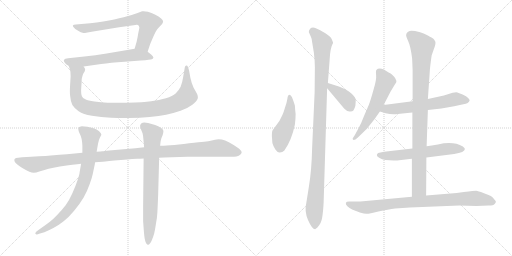
t = 0.00 s
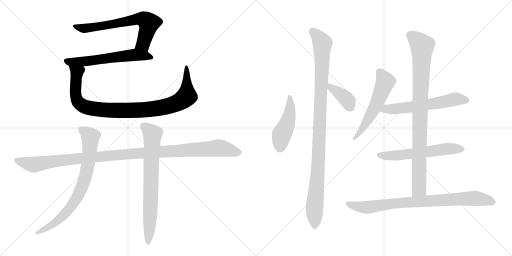
t = 2.39 s
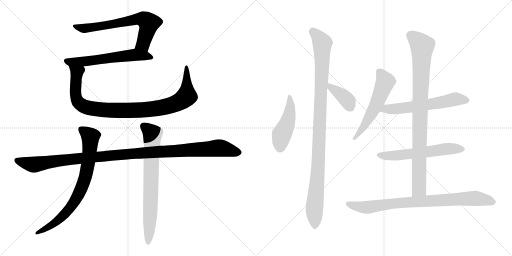
t = 4.77 s
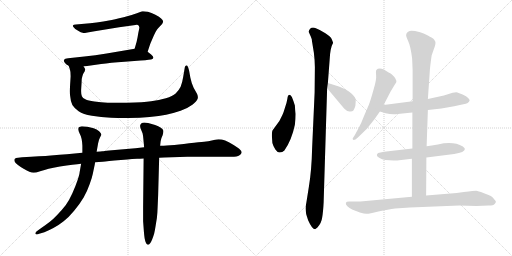
t = 7.16 s
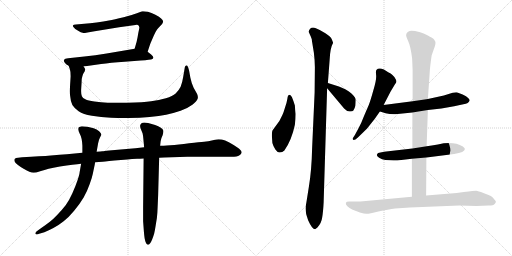
t = 9.54 s
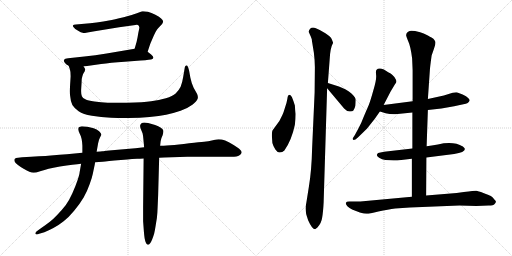
t = 11.93 s

The animated SVG that drew these frames (rendered in a browser with its animation timeline set to each time). Animation: 14 CSS @keyframes rules; one cycle of 11.93 s.

<svg version="1.1" viewBox="0 0 2048 1024" xmlns="http://www.w3.org/2000/svg">
  <g stroke="lightgray" stroke-dasharray="1,1" stroke-width="1" transform="scale(4, 4)">
    <line x1="0" y1="0" x2="256" y2="256"></line>
    <line x1="256" y1="0" x2="0" y2="256"></line>
    <line x1="128" y1="0" x2="128" y2="256"></line>
    <line x1="0" y1="128" x2="256" y2="128"></line>
    <line x1="256" y1="0" x2="512" y2="256"></line>
    <line x1="512" y1="0" x2="256" y2="256"></line>
    <line x1="384" y1="0" x2="384" y2="256"></line>
    <line x1="256" y1="128" x2="512" y2="128"></line>
  </g>
<g transform="scale(1, -1) translate(0, -850)">
   <style type="text/css">
    @keyframes keyframes0 {
      from {
       stroke: black;
       stroke-dashoffset: 681;
       stroke-width: 128;
       }
       69% {
       animation-timing-function: step-end;
       stroke: black;
       stroke-dashoffset: 0;
       stroke-width: 128;
       }
       to {
       stroke: black;
       stroke-width: 1024;
       }
       }
       #make-me-a-hanzi-animation-0 {
         animation: keyframes0 0.804199s both;
         animation-delay: 0.000000s;
         animation-timing-function: linear;
       }
    @keyframes keyframes1 {
      from {
       stroke: black;
       stroke-dashoffset: 604;
       stroke-width: 128;
       }
       66% {
       animation-timing-function: step-end;
       stroke: black;
       stroke-dashoffset: 0;
       stroke-width: 128;
       }
       to {
       stroke: black;
       stroke-width: 1024;
       }
       }
       #make-me-a-hanzi-animation-1 {
         animation: keyframes1 0.741536s both;
         animation-delay: 0.804199s;
         animation-timing-function: linear;
       }
    @keyframes keyframes2 {
      from {
       stroke: black;
       stroke-dashoffset: 981;
       stroke-width: 128;
       }
       76% {
       animation-timing-function: step-end;
       stroke: black;
       stroke-dashoffset: 0;
       stroke-width: 128;
       }
       to {
       stroke: black;
       stroke-width: 1024;
       }
       }
       #make-me-a-hanzi-animation-2 {
         animation: keyframes2 1.048340s both;
         animation-delay: 1.545735s;
         animation-timing-function: linear;
       }
    @keyframes keyframes3 {
      from {
       stroke: black;
       stroke-dashoffset: 1150;
       stroke-width: 128;
       }
       79% {
       animation-timing-function: step-end;
       stroke: black;
       stroke-dashoffset: 0;
       stroke-width: 128;
       }
       to {
       stroke: black;
       stroke-width: 1024;
       }
       }
       #make-me-a-hanzi-animation-3 {
         animation: keyframes3 1.185872s both;
         animation-delay: 2.594075s;
         animation-timing-function: linear;
       }
    @keyframes keyframes4 {
      from {
       stroke: black;
       stroke-dashoffset: 776;
       stroke-width: 128;
       }
       72% {
       animation-timing-function: step-end;
       stroke: black;
       stroke-dashoffset: 0;
       stroke-width: 128;
       }
       to {
       stroke: black;
       stroke-width: 1024;
       }
       }
       #make-me-a-hanzi-animation-4 {
         animation: keyframes4 0.881510s both;
         animation-delay: 3.779947s;
         animation-timing-function: linear;
       }
    @keyframes keyframes5 {
      from {
       stroke: black;
       stroke-dashoffset: 739;
       stroke-width: 128;
       }
       71% {
       animation-timing-function: step-end;
       stroke: black;
       stroke-dashoffset: 0;
       stroke-width: 128;
       }
       to {
       stroke: black;
       stroke-width: 1024;
       }
       }
       #make-me-a-hanzi-animation-5 {
         animation: keyframes5 0.851400s both;
         animation-delay: 4.661457s;
         animation-timing-function: linear;
       }
    @keyframes keyframes6 {
      from {
       stroke: black;
       stroke-dashoffset: 463;
       stroke-width: 128;
       }
       60% {
       animation-timing-function: step-end;
       stroke: black;
       stroke-dashoffset: 0;
       stroke-width: 128;
       }
       to {
       stroke: black;
       stroke-width: 1024;
       }
       }
       #make-me-a-hanzi-animation-6 {
         animation: keyframes6 0.626790s both;
         animation-delay: 5.512857s;
         animation-timing-function: linear;
       }
    @keyframes keyframes7 {
      from {
       stroke: black;
       stroke-dashoffset: 1051;
       stroke-width: 128;
       }
       77% {
       animation-timing-function: step-end;
       stroke: black;
       stroke-dashoffset: 0;
       stroke-width: 128;
       }
       to {
       stroke: black;
       stroke-width: 1024;
       }
       }
       #make-me-a-hanzi-animation-7 {
         animation: keyframes7 1.105306s both;
         animation-delay: 6.139647s;
         animation-timing-function: linear;
       }
    @keyframes keyframes8 {
      from {
       stroke: black;
       stroke-dashoffset: 385;
       stroke-width: 128;
       }
       56% {
       animation-timing-function: step-end;
       stroke: black;
       stroke-dashoffset: 0;
       stroke-width: 128;
       }
       to {
       stroke: black;
       stroke-width: 1024;
       }
       }
       #make-me-a-hanzi-animation-8 {
         animation: keyframes8 0.563314s both;
         animation-delay: 7.244953s;
         animation-timing-function: linear;
       }
    @keyframes keyframes9 {
      from {
       stroke: black;
       stroke-dashoffset: 565;
       stroke-width: 128;
       }
       65% {
       animation-timing-function: step-end;
       stroke: black;
       stroke-dashoffset: 0;
       stroke-width: 128;
       }
       to {
       stroke: black;
       stroke-width: 1024;
       }
       }
       #make-me-a-hanzi-animation-9 {
         animation: keyframes9 0.709798s both;
         animation-delay: 7.808267s;
         animation-timing-function: linear;
       }
    @keyframes keyframes10 {
      from {
       stroke: black;
       stroke-dashoffset: 601;
       stroke-width: 128;
       }
       66% {
       animation-timing-function: step-end;
       stroke: black;
       stroke-dashoffset: 0;
       stroke-width: 128;
       }
       to {
       stroke: black;
       stroke-width: 1024;
       }
       }
       #make-me-a-hanzi-animation-10 {
         animation: keyframes10 0.739095s both;
         animation-delay: 8.518065s;
         animation-timing-function: linear;
       }
    @keyframes keyframes11 {
      from {
       stroke: black;
       stroke-dashoffset: 593;
       stroke-width: 128;
       }
       66% {
       animation-timing-function: step-end;
       stroke: black;
       stroke-dashoffset: 0;
       stroke-width: 128;
       }
       to {
       stroke: black;
       stroke-width: 1024;
       }
       }
       #make-me-a-hanzi-animation-11 {
         animation: keyframes11 0.732585s both;
         animation-delay: 9.257160s;
         animation-timing-function: linear;
       }
    @keyframes keyframes12 {
      from {
       stroke: black;
       stroke-dashoffset: 924;
       stroke-width: 128;
       }
       75% {
       animation-timing-function: step-end;
       stroke: black;
       stroke-dashoffset: 0;
       stroke-width: 128;
       }
       to {
       stroke: black;
       stroke-width: 1024;
       }
       }
       #make-me-a-hanzi-animation-12 {
         animation: keyframes12 1.001953s both;
         animation-delay: 9.989745s;
         animation-timing-function: linear;
       }
    @keyframes keyframes13 {
      from {
       stroke: black;
       stroke-dashoffset: 842;
       stroke-width: 128;
       }
       73% {
       animation-timing-function: step-end;
       stroke: black;
       stroke-dashoffset: 0;
       stroke-width: 128;
       }
       to {
       stroke: black;
       stroke-width: 1024;
       }
       }
       #make-me-a-hanzi-animation-13 {
         animation: keyframes13 0.935221s both;
         animation-delay: 10.991698s;
         animation-timing-function: linear;
       }
</style>
<path d="M 590.5 643.0 L 600.5 673.0 Q 604.5 683.0 614.5 706.0 Q 624.5 729.0 632.5 737.0 L 648.5 754.0 Q 652.5 761.0 652.5 765.0 Q 651.5 769.0 644.5 776.0 Q 638.5 783.0 621.5 791.0 Q 605.5 799.0 591.5 803.0 Q 581.5 805.0 573.5 805.0 L 568.5 805.0 Q 563.5 804.0 547.5 797.0 Q 532.5 791.0 494.5 781.0 Q 456.5 772.0 435.5 768.0 Q 415.5 764.0 386.5 760.0 Q 358.5 756.0 337.5 755.0 L 303.5 752.0 Q 293.5 751.0 292.5 749.0 Q 291.5 748.0 291.5 747.0 Q 291.5 745.0 294.5 741.0 Q 298.5 734.0 312.5 727.0 Q 324.5 719.0 330.5 719.0 Q 332.5 718.0 336.5 718.0 Q 339.5 718.0 344.5 719.0 L 372.5 724.0 L 476.5 741.0 L 534.5 749.0 Q 542.5 751.0 546.5 751.0 Q 550.5 751.0 552.5 750.0 Q 553.5 749.0 555.5 746.0 L 557.5 740.0 Q 557.5 737.0 555.5 729.0 Q 553.5 721.0 550.5 702.0 Q 547.5 683.0 538.5 655.0 C 529.5 626.0 581.5 615.0 590.5 643.0 Z" fill="lightgray"></path> 
<path d="M 334.5 584.0 L 404.5 594.0 Q 440.5 599.0 498.5 603.0 L 562.5 608.0 Q 603.5 611.0 607.5 613.0 Q 611.5 615.0 613.5 619.0 L 613.5 620.0 Q 613.5 624.0 604.5 632.0 L 590.5 643.0 C 568.5 660.0 568.5 660.0 538.5 655.0 L 426.5 636.0 Q 380.5 628.0 337.5 624.0 L 272.5 617.0 Q 258.5 616.0 256.5 611.0 Q 255.5 610.0 255.5 608.0 Q 255.5 605.0 258.5 600.0 Q 262.5 593.0 274.5 587.0 L 334.5 584.0 Z" fill="lightgray"></path> 
<path d="M 274.5 587.0 L 279.5 573.0 Q 282.5 565.0 282.5 545.0 Q 282.5 543.0 280.5 512.0 Q 279.5 497.0 279.5 485.0 Q 279.5 474.0 280.5 467.0 Q 282.5 443.0 289.5 430.0 Q 297.5 417.0 314.5 405.0 Q 332.5 393.0 367.5 387.0 Q 403.5 381.0 444.5 379.0 Q 472.5 378.0 494.5 378.0 L 515.5 378.0 Q 560.5 378.0 598.5 382.0 Q 636.5 385.0 664.5 391.0 Q 692.5 397.0 722.5 407.0 Q 750.5 417.0 769.5 431.0 Q 787.5 445.0 790.5 455.0 Q 791.5 458.0 791.5 461.0 Q 791.5 467.0 788.5 474.0 L 774.5 499.0 Q 766.5 515.0 761.5 539.0 L 756.5 567.0 Q 751.5 588.0 746.5 588.0 L 745.5 588.0 Q 740.5 587.0 739.5 582.0 L 732.5 541.0 Q 729.5 521.0 722.5 503.0 Q 714.5 487.0 702.5 476.0 Q 690.5 465.0 663.5 457.0 Q 636.5 449.0 604.5 445.0 Q 574.5 441.0 509.5 439.0 L 430.5 439.0 Q 404.5 441.0 377.5 444.0 Q 351.5 447.0 341.5 453.0 Q 330.5 458.0 327.5 465.0 Q 324.5 471.0 324.5 484.0 L 324.5 491.0 L 326.5 523.0 Q 326.5 537.0 329.5 545.0 Q 331.5 553.0 334.5 558.0 L 338.5 564.0 Q 340.5 569.0 340.5 573.0 Q 339.5 577.0 334.5 584.0 C 329.5 614.0 265.5 616.0 274.5 587.0 Z" fill="lightgray"></path> 
<path d="M 636.5 219.0 L 656.5 220.0 L 749.5 223.0 L 924.5 223.0 Q 950.5 223.0 956.5 228.0 Q 966.5 235.0 966.5 240.0 L 966.5 241.0 Q 966.5 246.0 960.5 251.0 Q 954.5 258.0 934.5 270.0 Q 913.5 283.0 900.5 288.0 Q 887.5 293.0 874.5 293.0 Q 870.5 293.0 851.5 289.0 Q 832.5 285.0 816.5 283.0 Q 799.5 282.0 756.5 277.0 Q 712.5 271.0 681.5 269.0 Q 649.5 267.0 640.5 267.0 L 576.5 261.0 L 541.5 257.0 L 436.5 248.0 Q 414.5 245.0 409.5 245.0 Q 403.5 245.0 386.5 243.0 L 329.5 239.0 L 267.5 233.0 Q 241.5 231.0 203.5 228.0 Q 165.5 225.0 88.5 221.0 L 72.5 219.0 Q 62.5 219.0 58.5 214.0 Q 57.5 212.0 57.5 209.0 Q 57.5 207.0 58.5 204.0 Q 60.5 199.0 70.5 191.0 Q 80.5 183.0 94.5 175.0 Q 108.5 167.0 117.5 163.0 Q 126.5 159.0 134.5 159.0 Q 142.5 159.0 160.5 165.0 Q 178.5 171.0 194.5 175.0 Q 210.5 179.0 239.5 184.0 Q 268.5 189.0 289.5 191.0 Q 310.5 193.0 324.5 195.0 L 380.5 201.0 L 410.5 203.0 Q 426.5 205.0 483.5 210.0 Q 540.5 215.0 548.5 215.0 Q 557.5 215.0 574.5 216.0 L 636.5 219.0 Z" fill="lightgray"></path> 
<path d="M 386.5 243.0 L 392.5 277.0 Q 394.5 289.0 399.5 299.0 L 405.5 311.0 Q 405.5 317.0 396.5 325.0 Q 387.5 333.0 374.5 337.0 Q 362.5 341.0 349.5 343.0 Q 336.5 345.0 327.5 345.0 Q 318.5 343.0 315.5 341.0 Q 313.5 338.0 313.5 334.0 L 313.5 332.0 Q 313.5 327.0 318.5 316.0 Q 324.5 305.0 326.5 294.0 Q 328.5 284.0 329.5 268.0 L 329.5 239.0 L 324.5 195.0 L 318.5 161.0 Q 318.5 155.0 310.5 130.0 Q 302.5 106.0 289.5 77.0 Q 276.5 48.0 262.5 29.0 Q 248.5 11.0 230.5 -8.0 Q 212.5 -27.0 199.5 -37.0 Q 186.5 -47.0 166.5 -61.0 L 152.5 -71.0 Q 142.5 -77.0 141.5 -82.0 L 141.5 -84.0 Q 141.5 -87.0 144.5 -87.0 Q 145.5 -88.0 147.5 -88.0 Q 151.5 -88.0 156.5 -85.0 L 177.5 -79.0 Q 192.5 -73.0 213.5 -62.0 Q 234.5 -51.0 254.5 -35.0 Q 274.5 -20.0 296.5 7.0 Q 318.5 33.0 334.5 60.0 Q 349.5 87.0 358.5 113.0 Q 368.5 140.0 371.5 156.0 Q 374.5 171.0 376.5 180.0 Q 378.5 188.0 380.5 201.0 L 386.5 243.0 Z" fill="lightgray"></path> 
<path d="M 640.5 267.0 L 642.5 285.0 L 645.5 297.0 Q 648.5 305.0 650.5 309.0 Q 653.5 319.0 653.5 324.0 L 653.5 327.0 Q 652.5 333.0 643.5 339.0 Q 633.5 345.0 620.5 350.0 Q 606.5 355.0 592.5 358.0 Q 583.5 360.0 577.5 360.0 Q 573.5 360.0 570.5 359.0 Q 563.5 357.0 561.5 351.0 Q 560.5 349.0 560.5 346.0 Q 560.5 342.0 562.5 336.0 L 570.5 316.0 Q 572.5 307.0 573.5 294.0 Q 574.5 280.0 575.5 275.0 Q 575.5 269.0 576.5 261.0 L 574.5 216.0 L 572.5 25.0 L 572.5 -35.0 L 575.5 -76.0 Q 576.5 -89.0 578.5 -103.0 Q 580.5 -116.0 584.5 -123.0 Q 588.5 -129.0 592.5 -129.0 Q 595.5 -129.0 600.5 -123.0 Q 604.5 -118.0 608.5 -108.0 Q 612.5 -98.0 616.5 -85.0 Q 619.5 -73.0 623.5 -47.0 Q 628.5 -21.0 629.5 0.0 Q 630.5 21.0 632.5 68.0 L 636.5 213.0 L 636.5 219.0 L 640.5 267.0 Z" fill="lightgray"></path> 
<path d="M 1182.5 394.5 Q 1180.5 407.5 1179.5 428.5 Q 1174.5 445.5 1167.5 462.5 Q 1153.5 481.5 1149.5 455.5 Q 1147.5 441.5 1139.5 418.5 Q 1132.5 395.5 1129.5 390.5 L 1117.5 366.5 L 1090.5 329.5 Q 1087.5 325.5 1087.5 306.5 L 1089.5 278.5 Q 1092.5 266.5 1101.5 252.5 Q 1111.5 238.5 1119.5 240.5 Q 1129.5 240.5 1137.5 248.5 Q 1166.5 289.5 1179.5 351.5 Q 1182.5 376.5 1182.5 394.5 Z" fill="lightgray"></path> 
<path d="M 1294.5 40.5 L 1308.5 497.5 L 1311.5 518.5 L 1318.5 610.5 Q 1320.5 658.5 1332.5 679.5 L 1327.5 692.5 Q 1323.5 703.5 1301.5 717.5 Q 1279.5 731.5 1263.5 737.5 Q 1248.5 742.5 1240.5 735.5 Q 1233.5 727.5 1235.5 721.5 L 1243.5 703.5 Q 1248.5 691.5 1247.5 688.5 L 1255.5 639.5 Q 1259.5 607.5 1259.5 581.5 L 1258.5 480.5 L 1248.5 258.5 Q 1246.5 169.5 1235.5 103.5 L 1225.5 40.5 Q 1216.5 4.5 1232.5 -30.5 Q 1248.5 -66.5 1260.5 -66.5 L 1269.5 -59.5 Q 1285.5 -42.5 1288.5 -20.5 Q 1292.5 1.5 1294.5 40.5 Z" fill="lightgray"></path> 
<path d="M 1308.5 497.5 L 1376.5 416.5 Q 1387.5 404.5 1398.5 404.5 Q 1409.5 403.5 1413.5 408.5 Q 1419.5 418.5 1421.5 427.5 Q 1423.5 448.5 1422.5 454.5 Q 1421.5 460.5 1413.5 468.5 Q 1400.5 485.5 1367.5 499.5 L 1355.5 504.5 L 1311.5 518.5 C 1283.5 527.5 1289.5 520.5 1308.5 497.5 Z" fill="lightgray"></path> 
<path d="M 1534.5 430.5 L 1562.5 484.5 L 1580.5 514.5 Q 1585.5 520.5 1585.5 524.5 Q 1586.5 528.5 1577.5 542.5 Q 1569.5 552.5 1562.5 556.5 Q 1556.5 559.5 1535.5 572.5 Q 1514.5 580.5 1505.5 570.5 Q 1502.5 566.5 1504.5 549.5 Q 1506.5 531.5 1493.5 489.5 Q 1481.5 446.5 1475.5 431.5 L 1456.5 387.5 Q 1444.5 355.5 1433.5 336.5 L 1419.5 310.5 L 1410.5 296.5 Q 1410.5 292.5 1414.5 290.5 Q 1420.5 290.5 1431.5 300.5 L 1467.5 335.5 L 1498.5 374.5 L 1519.5 404.5 L 1534.5 430.5 Z" fill="lightgray"></path> 
<path d="M 1711.5 410.5 L 1765.5 416.5 L 1816.5 425.5 L 1853.5 433.5 Q 1875.5 436.5 1878.5 448.5 Q 1879.5 451.5 1872.5 458.5 Q 1866.5 465.5 1850.5 472.5 Q 1834.5 479.5 1829.5 480.5 Q 1824.5 481.5 1810.5 479.5 L 1775.5 468.5 L 1711.5 454.5 L 1650.5 445.5 L 1534.5 430.5 C 1504.5 426.5 1490.5 413.5 1519.5 404.5 L 1542.5 397.5 Q 1567.5 391.5 1590.5 394.5 L 1649.5 400.5 L 1711.5 410.5 Z" fill="lightgray"></path> 
<path d="M 1705.5 220.5 L 1816.5 234.5 Q 1859.5 241.5 1859.5 254.5 L 1857.5 258.5 L 1851.5 264.5 Q 1812.5 287.5 1751.5 272.5 Q 1725.5 267.5 1706.5 265.5 L 1649.5 256.5 L 1536.5 243.5 Q 1519.5 240.5 1512.5 238.5 Q 1509.5 236.5 1507.5 231.5 Q 1505.5 226.5 1516.5 219.5 Q 1527.5 211.5 1541.5 210.5 L 1574.5 208.5 Q 1593.5 208.5 1596.5 209.5 L 1647.5 215.5 L 1705.5 220.5 Z" fill="lightgray"></path> 
<path d="M 1704.5 68.5 L 1705.5 220.5 L 1706.5 265.5 L 1711.5 410.5 L 1711.5 454.5 L 1719.5 570.5 Q 1720.5 585.5 1726.5 628.5 L 1735.5 654.5 Q 1743.5 674.5 1741.5 683.5 Q 1737.5 691.5 1733.5 695.5 Q 1729.5 698.5 1711.5 708.5 Q 1693.5 717.5 1680.5 721.5 Q 1641.5 731.5 1634.5 724.5 Q 1631.5 723.5 1626.5 717.5 L 1624.5 710.5 Q 1623.5 707.5 1632.5 686.5 Q 1642.5 665.5 1648.5 616.5 L 1650.5 569.5 L 1650.5 445.5 L 1649.5 400.5 L 1649.5 256.5 L 1647.5 215.5 L 1647.5 63.5 C 1647.5 33.5 1704.5 38.5 1704.5 68.5 Z" fill="lightgray"></path> 
<path d="M 1855.5 82.5 L 1826.5 78.5 L 1704.5 68.5 L 1647.5 63.5 L 1441.5 44.5 L 1396.5 44.5 Q 1385.5 44.5 1383.5 39.5 Q 1381.5 33.5 1389.5 25.5 Q 1397.5 17.5 1408.5 12.5 L 1439.5 0.5 Q 1457.5 -4.5 1465.5 -4.5 Q 1473.5 -5.5 1513.5 4.5 Q 1553.5 13.5 1580.5 16.5 L 1639.5 20.5 L 1837.5 28.5 L 1905.5 26.5 L 1954.5 28.5 Q 1973.5 28.5 1978.5 34.5 Q 1983.5 40.5 1983.5 43.5 Q 1984.5 45.5 1977.5 52.5 Q 1971.5 62.5 1963.5 66.5 Q 1955.5 70.5 1933.5 78.5 Q 1912.5 86.5 1904.5 87.5 Q 1897.5 87.5 1855.5 82.5 Z" fill="lightgray"></path> 
      <clipPath id="make-me-a-hanzi-clip-0">
      <path d="M 590.5 643.0 L 600.5 673.0 Q 604.5 683.0 614.5 706.0 Q 624.5 729.0 632.5 737.0 L 648.5 754.0 Q 652.5 761.0 652.5 765.0 Q 651.5 769.0 644.5 776.0 Q 638.5 783.0 621.5 791.0 Q 605.5 799.0 591.5 803.0 Q 581.5 805.0 573.5 805.0 L 568.5 805.0 Q 563.5 804.0 547.5 797.0 Q 532.5 791.0 494.5 781.0 Q 456.5 772.0 435.5 768.0 Q 415.5 764.0 386.5 760.0 Q 358.5 756.0 337.5 755.0 L 303.5 752.0 Q 293.5 751.0 292.5 749.0 Q 291.5 748.0 291.5 747.0 Q 291.5 745.0 294.5 741.0 Q 298.5 734.0 312.5 727.0 Q 324.5 719.0 330.5 719.0 Q 332.5 718.0 336.5 718.0 Q 339.5 718.0 344.5 719.0 L 372.5 724.0 L 476.5 741.0 L 534.5 749.0 Q 542.5 751.0 546.5 751.0 Q 550.5 751.0 552.5 750.0 Q 553.5 749.0 555.5 746.0 L 557.5 740.0 Q 557.5 737.0 555.5 729.0 Q 553.5 721.0 550.5 702.0 Q 547.5 683.0 538.5 655.0 C 529.5 626.0 581.5 615.0 590.5 643.0 Z" fill="lightgray"></path>
      </clipPath>
      <path clip-path="url(#make-me-a-hanzi-clip-0)" d="M 296.5 746.0 L 338.5 736.0 L 539.5 772.0 L 575.5 773.0 L 595.5 756.0 L 593.5 743.0 L 573.5 675.0 L 546.5 660.0 " fill="none" id="make-me-a-hanzi-animation-0" stroke-dasharray="553 1106" stroke-linecap="round"></path>

      <clipPath id="make-me-a-hanzi-clip-1">
      <path d="M 334.5 584.0 L 404.5 594.0 Q 440.5 599.0 498.5 603.0 L 562.5 608.0 Q 603.5 611.0 607.5 613.0 Q 611.5 615.0 613.5 619.0 L 613.5 620.0 Q 613.5 624.0 604.5 632.0 L 590.5 643.0 C 568.5 660.0 568.5 660.0 538.5 655.0 L 426.5 636.0 Q 380.5 628.0 337.5 624.0 L 272.5 617.0 Q 258.5 616.0 256.5 611.0 Q 255.5 610.0 255.5 608.0 Q 255.5 605.0 258.5 600.0 Q 262.5 593.0 274.5 587.0 L 334.5 584.0 Z" fill="lightgray"></path>
      </clipPath>
      <path clip-path="url(#make-me-a-hanzi-clip-1)" d="M 263.5 607.0 L 277.5 602.0 L 352.5 605.0 L 535.5 631.0 L 607.5 620.0 " fill="none" id="make-me-a-hanzi-animation-1" stroke-dasharray="476 952" stroke-linecap="round"></path>

      <clipPath id="make-me-a-hanzi-clip-2">
      <path d="M 274.5 587.0 L 279.5 573.0 Q 282.5 565.0 282.5 545.0 Q 282.5 543.0 280.5 512.0 Q 279.5 497.0 279.5 485.0 Q 279.5 474.0 280.5 467.0 Q 282.5 443.0 289.5 430.0 Q 297.5 417.0 314.5 405.0 Q 332.5 393.0 367.5 387.0 Q 403.5 381.0 444.5 379.0 Q 472.5 378.0 494.5 378.0 L 515.5 378.0 Q 560.5 378.0 598.5 382.0 Q 636.5 385.0 664.5 391.0 Q 692.5 397.0 722.5 407.0 Q 750.5 417.0 769.5 431.0 Q 787.5 445.0 790.5 455.0 Q 791.5 458.0 791.5 461.0 Q 791.5 467.0 788.5 474.0 L 774.5 499.0 Q 766.5 515.0 761.5 539.0 L 756.5 567.0 Q 751.5 588.0 746.5 588.0 L 745.5 588.0 Q 740.5 587.0 739.5 582.0 L 732.5 541.0 Q 729.5 521.0 722.5 503.0 Q 714.5 487.0 702.5 476.0 Q 690.5 465.0 663.5 457.0 Q 636.5 449.0 604.5 445.0 Q 574.5 441.0 509.5 439.0 L 430.5 439.0 Q 404.5 441.0 377.5 444.0 Q 351.5 447.0 341.5 453.0 Q 330.5 458.0 327.5 465.0 Q 324.5 471.0 324.5 484.0 L 324.5 491.0 L 326.5 523.0 Q 326.5 537.0 329.5 545.0 Q 331.5 553.0 334.5 558.0 L 338.5 564.0 Q 340.5 569.0 340.5 573.0 Q 339.5 577.0 334.5 584.0 C 329.5 614.0 265.5 616.0 274.5 587.0 Z" fill="lightgray"></path>
      </clipPath>
      <path clip-path="url(#make-me-a-hanzi-clip-2)" d="M 281.5 582.0 L 307.5 560.0 L 301.5 481.0 L 306.5 452.0 L 318.5 436.0 L 340.5 423.0 L 379.5 414.0 L 510.5 408.0 L 641.5 419.0 L 691.5 431.0 L 726.5 448.0 L 742.5 460.0 L 747.5 476.0 L 746.5 583.0 " fill="none" id="make-me-a-hanzi-animation-2" stroke-dasharray="853 1706" stroke-linecap="round"></path>

      <clipPath id="make-me-a-hanzi-clip-3">
      <path d="M 636.5 219.0 L 656.5 220.0 L 749.5 223.0 L 924.5 223.0 Q 950.5 223.0 956.5 228.0 Q 966.5 235.0 966.5 240.0 L 966.5 241.0 Q 966.5 246.0 960.5 251.0 Q 954.5 258.0 934.5 270.0 Q 913.5 283.0 900.5 288.0 Q 887.5 293.0 874.5 293.0 Q 870.5 293.0 851.5 289.0 Q 832.5 285.0 816.5 283.0 Q 799.5 282.0 756.5 277.0 Q 712.5 271.0 681.5 269.0 Q 649.5 267.0 640.5 267.0 L 576.5 261.0 L 541.5 257.0 L 436.5 248.0 Q 414.5 245.0 409.5 245.0 Q 403.5 245.0 386.5 243.0 L 329.5 239.0 L 267.5 233.0 Q 241.5 231.0 203.5 228.0 Q 165.5 225.0 88.5 221.0 L 72.5 219.0 Q 62.5 219.0 58.5 214.0 Q 57.5 212.0 57.5 209.0 Q 57.5 207.0 58.5 204.0 Q 60.5 199.0 70.5 191.0 Q 80.5 183.0 94.5 175.0 Q 108.5 167.0 117.5 163.0 Q 126.5 159.0 134.5 159.0 Q 142.5 159.0 160.5 165.0 Q 178.5 171.0 194.5 175.0 Q 210.5 179.0 239.5 184.0 Q 268.5 189.0 289.5 191.0 Q 310.5 193.0 324.5 195.0 L 380.5 201.0 L 410.5 203.0 Q 426.5 205.0 483.5 210.0 Q 540.5 215.0 548.5 215.0 Q 557.5 215.0 574.5 216.0 L 636.5 219.0 Z" fill="lightgray"></path>
      </clipPath>
      <path clip-path="url(#make-me-a-hanzi-clip-3)" d="M 68.5 210.0 L 125.5 192.0 L 144.5 192.0 L 338.5 219.0 L 875.5 258.0 L 954.5 241.0 " fill="none" id="make-me-a-hanzi-animation-3" stroke-dasharray="1022 2044" stroke-linecap="round"></path>

      <clipPath id="make-me-a-hanzi-clip-4">
      <path d="M 386.5 243.0 L 392.5 277.0 Q 394.5 289.0 399.5 299.0 L 405.5 311.0 Q 405.5 317.0 396.5 325.0 Q 387.5 333.0 374.5 337.0 Q 362.5 341.0 349.5 343.0 Q 336.5 345.0 327.5 345.0 Q 318.5 343.0 315.5 341.0 Q 313.5 338.0 313.5 334.0 L 313.5 332.0 Q 313.5 327.0 318.5 316.0 Q 324.5 305.0 326.5 294.0 Q 328.5 284.0 329.5 268.0 L 329.5 239.0 L 324.5 195.0 L 318.5 161.0 Q 318.5 155.0 310.5 130.0 Q 302.5 106.0 289.5 77.0 Q 276.5 48.0 262.5 29.0 Q 248.5 11.0 230.5 -8.0 Q 212.5 -27.0 199.5 -37.0 Q 186.5 -47.0 166.5 -61.0 L 152.5 -71.0 Q 142.5 -77.0 141.5 -82.0 L 141.5 -84.0 Q 141.5 -87.0 144.5 -87.0 Q 145.5 -88.0 147.5 -88.0 Q 151.5 -88.0 156.5 -85.0 L 177.5 -79.0 Q 192.5 -73.0 213.5 -62.0 Q 234.5 -51.0 254.5 -35.0 Q 274.5 -20.0 296.5 7.0 Q 318.5 33.0 334.5 60.0 Q 349.5 87.0 358.5 113.0 Q 368.5 140.0 371.5 156.0 Q 374.5 171.0 376.5 180.0 Q 378.5 188.0 380.5 201.0 L 386.5 243.0 Z" fill="lightgray"></path>
      </clipPath>
      <path clip-path="url(#make-me-a-hanzi-clip-4)" d="M 324.5 335.0 L 361.5 303.0 L 351.5 190.0 L 327.5 102.0 L 305.5 56.0 L 266.5 2.0 L 221.5 -40.0 L 145.5 -83.0 " fill="none" id="make-me-a-hanzi-animation-4" stroke-dasharray="648 1296" stroke-linecap="round"></path>

      <clipPath id="make-me-a-hanzi-clip-5">
      <path d="M 640.5 267.0 L 642.5 285.0 L 645.5 297.0 Q 648.5 305.0 650.5 309.0 Q 653.5 319.0 653.5 324.0 L 653.5 327.0 Q 652.5 333.0 643.5 339.0 Q 633.5 345.0 620.5 350.0 Q 606.5 355.0 592.5 358.0 Q 583.5 360.0 577.5 360.0 Q 573.5 360.0 570.5 359.0 Q 563.5 357.0 561.5 351.0 Q 560.5 349.0 560.5 346.0 Q 560.5 342.0 562.5 336.0 L 570.5 316.0 Q 572.5 307.0 573.5 294.0 Q 574.5 280.0 575.5 275.0 Q 575.5 269.0 576.5 261.0 L 574.5 216.0 L 572.5 25.0 L 572.5 -35.0 L 575.5 -76.0 Q 576.5 -89.0 578.5 -103.0 Q 580.5 -116.0 584.5 -123.0 Q 588.5 -129.0 592.5 -129.0 Q 595.5 -129.0 600.5 -123.0 Q 604.5 -118.0 608.5 -108.0 Q 612.5 -98.0 616.5 -85.0 Q 619.5 -73.0 623.5 -47.0 Q 628.5 -21.0 629.5 0.0 Q 630.5 21.0 632.5 68.0 L 636.5 213.0 L 636.5 219.0 L 640.5 267.0 Z" fill="lightgray"></path>
      </clipPath>
      <path clip-path="url(#make-me-a-hanzi-clip-5)" d="M 574.5 346.0 L 610.5 313.0 L 601.5 -5.0 L 592.5 -121.0 " fill="none" id="make-me-a-hanzi-animation-5" stroke-dasharray="611 1222" stroke-linecap="round"></path>

      <clipPath id="make-me-a-hanzi-clip-6">
      <path d="M 1182.5 394.5 Q 1180.5 407.5 1179.5 428.5 Q 1174.5 445.5 1167.5 462.5 Q 1153.5 481.5 1149.5 455.5 Q 1147.5 441.5 1139.5 418.5 Q 1132.5 395.5 1129.5 390.5 L 1117.5 366.5 L 1090.5 329.5 Q 1087.5 325.5 1087.5 306.5 L 1089.5 278.5 Q 1092.5 266.5 1101.5 252.5 Q 1111.5 238.5 1119.5 240.5 Q 1129.5 240.5 1137.5 248.5 Q 1166.5 289.5 1179.5 351.5 Q 1182.5 376.5 1182.5 394.5 Z" fill="lightgray"></path>
      </clipPath>
      <path clip-path="url(#make-me-a-hanzi-clip-6)" d="M 1157.5 460.5 L 1161.5 429.5 L 1154.5 376.5 L 1127.5 313.5 L 1119.5 260.5 " fill="none" id="make-me-a-hanzi-animation-6" stroke-dasharray="335 670" stroke-linecap="round"></path>

      <clipPath id="make-me-a-hanzi-clip-7">
      <path d="M 1294.5 40.5 L 1308.5 497.5 L 1311.5 518.5 L 1318.5 610.5 Q 1320.5 658.5 1332.5 679.5 L 1327.5 692.5 Q 1323.5 703.5 1301.5 717.5 Q 1279.5 731.5 1263.5 737.5 Q 1248.5 742.5 1240.5 735.5 Q 1233.5 727.5 1235.5 721.5 L 1243.5 703.5 Q 1248.5 691.5 1247.5 688.5 L 1255.5 639.5 Q 1259.5 607.5 1259.5 581.5 L 1258.5 480.5 L 1248.5 258.5 Q 1246.5 169.5 1235.5 103.5 L 1225.5 40.5 Q 1216.5 4.5 1232.5 -30.5 Q 1248.5 -66.5 1260.5 -66.5 L 1269.5 -59.5 Q 1285.5 -42.5 1288.5 -20.5 Q 1292.5 1.5 1294.5 40.5 Z" fill="lightgray"></path>
      </clipPath>
      <path clip-path="url(#make-me-a-hanzi-clip-7)" d="M 1250.5 723.5 L 1278.5 695.5 L 1289.5 675.5 L 1272.5 175.5 L 1257.5 16.5 L 1260.5 -56.5 " fill="none" id="make-me-a-hanzi-animation-7" stroke-dasharray="923 1846" stroke-linecap="round"></path>

      <clipPath id="make-me-a-hanzi-clip-8">
      <path d="M 1308.5 497.5 L 1376.5 416.5 Q 1387.5 404.5 1398.5 404.5 Q 1409.5 403.5 1413.5 408.5 Q 1419.5 418.5 1421.5 427.5 Q 1423.5 448.5 1422.5 454.5 Q 1421.5 460.5 1413.5 468.5 Q 1400.5 485.5 1367.5 499.5 L 1355.5 504.5 L 1311.5 518.5 C 1283.5 527.5 1289.5 520.5 1308.5 497.5 Z" fill="lightgray"></path>
      </clipPath>
      <path clip-path="url(#make-me-a-hanzi-clip-8)" d="M 1317.5 512.5 L 1322.5 499.5 L 1382.5 457.5 L 1402.5 420.5 " fill="none" id="make-me-a-hanzi-animation-8" stroke-dasharray="257 514" stroke-linecap="round"></path>

      <clipPath id="make-me-a-hanzi-clip-9">
      <path d="M 1534.5 430.5 L 1562.5 484.5 L 1580.5 514.5 Q 1585.5 520.5 1585.5 524.5 Q 1586.5 528.5 1577.5 542.5 Q 1569.5 552.5 1562.5 556.5 Q 1556.5 559.5 1535.5 572.5 Q 1514.5 580.5 1505.5 570.5 Q 1502.5 566.5 1504.5 549.5 Q 1506.5 531.5 1493.5 489.5 Q 1481.5 446.5 1475.5 431.5 L 1456.5 387.5 Q 1444.5 355.5 1433.5 336.5 L 1419.5 310.5 L 1410.5 296.5 Q 1410.5 292.5 1414.5 290.5 Q 1420.5 290.5 1431.5 300.5 L 1467.5 335.5 L 1498.5 374.5 L 1519.5 404.5 L 1534.5 430.5 Z" fill="lightgray"></path>
      </clipPath>
      <path clip-path="url(#make-me-a-hanzi-clip-9)" d="M 1515.5 564.5 L 1541.5 524.5 L 1535.5 507.5 L 1478.5 382.5 L 1416.5 296.5 " fill="none" id="make-me-a-hanzi-animation-9" stroke-dasharray="437 874" stroke-linecap="round"></path>

      <clipPath id="make-me-a-hanzi-clip-10">
      <path d="M 1711.5 410.5 L 1765.5 416.5 L 1816.5 425.5 L 1853.5 433.5 Q 1875.5 436.5 1878.5 448.5 Q 1879.5 451.5 1872.5 458.5 Q 1866.5 465.5 1850.5 472.5 Q 1834.5 479.5 1829.5 480.5 Q 1824.5 481.5 1810.5 479.5 L 1775.5 468.5 L 1711.5 454.5 L 1650.5 445.5 L 1534.5 430.5 C 1504.5 426.5 1490.5 413.5 1519.5 404.5 L 1542.5 397.5 Q 1567.5 391.5 1590.5 394.5 L 1649.5 400.5 L 1711.5 410.5 Z" fill="lightgray"></path>
      </clipPath>
      <path clip-path="url(#make-me-a-hanzi-clip-10)" d="M 1527.5 408.5 L 1544.5 415.5 L 1653.5 422.5 L 1824.5 454.5 L 1867.5 448.5 " fill="none" id="make-me-a-hanzi-animation-10" stroke-dasharray="473 946" stroke-linecap="round"></path>

      <clipPath id="make-me-a-hanzi-clip-11">
      <path d="M 1705.5 220.5 L 1816.5 234.5 Q 1859.5 241.5 1859.5 254.5 L 1857.5 258.5 L 1851.5 264.5 Q 1812.5 287.5 1751.5 272.5 Q 1725.5 267.5 1706.5 265.5 L 1649.5 256.5 L 1536.5 243.5 Q 1519.5 240.5 1512.5 238.5 Q 1509.5 236.5 1507.5 231.5 Q 1505.5 226.5 1516.5 219.5 Q 1527.5 211.5 1541.5 210.5 L 1574.5 208.5 Q 1593.5 208.5 1596.5 209.5 L 1647.5 215.5 L 1705.5 220.5 Z" fill="lightgray"></path>
      </clipPath>
      <path clip-path="url(#make-me-a-hanzi-clip-11)" d="M 1517.5 229.5 L 1581.5 227.5 L 1779.5 254.5 L 1852.5 253.5 " fill="none" id="make-me-a-hanzi-animation-11" stroke-dasharray="465 930" stroke-linecap="round"></path>

      <clipPath id="make-me-a-hanzi-clip-12">
      <path d="M 1704.5 68.5 L 1705.5 220.5 L 1706.5 265.5 L 1711.5 410.5 L 1711.5 454.5 L 1719.5 570.5 Q 1720.5 585.5 1726.5 628.5 L 1735.5 654.5 Q 1743.5 674.5 1741.5 683.5 Q 1737.5 691.5 1733.5 695.5 Q 1729.5 698.5 1711.5 708.5 Q 1693.5 717.5 1680.5 721.5 Q 1641.5 731.5 1634.5 724.5 Q 1631.5 723.5 1626.5 717.5 L 1624.5 710.5 Q 1623.5 707.5 1632.5 686.5 Q 1642.5 665.5 1648.5 616.5 L 1650.5 569.5 L 1650.5 445.5 L 1649.5 400.5 L 1649.5 256.5 L 1647.5 215.5 L 1647.5 63.5 C 1647.5 33.5 1704.5 38.5 1704.5 68.5 Z" fill="lightgray"></path>
      </clipPath>
      <path clip-path="url(#make-me-a-hanzi-clip-12)" d="M 1640.5 709.5 L 1664.5 693.5 L 1688.5 663.5 L 1676.5 94.5 L 1654.5 71.5 " fill="none" id="make-me-a-hanzi-animation-12" stroke-dasharray="796 1592" stroke-linecap="round"></path>

      <clipPath id="make-me-a-hanzi-clip-13">
      <path d="M 1855.5 82.5 L 1826.5 78.5 L 1704.5 68.5 L 1647.5 63.5 L 1441.5 44.5 L 1396.5 44.5 Q 1385.5 44.5 1383.5 39.5 Q 1381.5 33.5 1389.5 25.5 Q 1397.5 17.5 1408.5 12.5 L 1439.5 0.5 Q 1457.5 -4.5 1465.5 -4.5 Q 1473.5 -5.5 1513.5 4.5 Q 1553.5 13.5 1580.5 16.5 L 1639.5 20.5 L 1837.5 28.5 L 1905.5 26.5 L 1954.5 28.5 Q 1973.5 28.5 1978.5 34.5 Q 1983.5 40.5 1983.5 43.5 Q 1984.5 45.5 1977.5 52.5 Q 1971.5 62.5 1963.5 66.5 Q 1955.5 70.5 1933.5 78.5 Q 1912.5 86.5 1904.5 87.5 Q 1897.5 87.5 1855.5 82.5 Z" fill="lightgray"></path>
      </clipPath>
      <path clip-path="url(#make-me-a-hanzi-clip-13)" d="M 1392.5 35.5 L 1442.5 22.5 L 1472.5 21.5 L 1577.5 37.5 L 1868.5 56.5 L 1915.5 55.5 L 1973.5 43.5 " fill="none" id="make-me-a-hanzi-animation-13" stroke-dasharray="714 1428" stroke-linecap="round"></path>

</g>
</svg>
